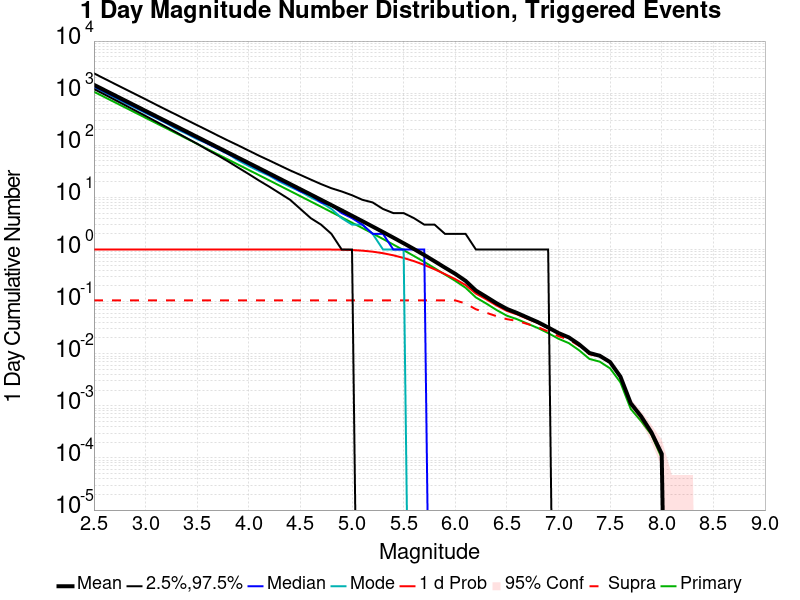

Data behind this chart, as committed beside it:
Mag, Mean, 2.5 %ile, 97.5 %ile, Median, Mode, 1 d Probability, 1 d Supra-Seis Prob, Primary Aftershocks Mean
2.5, 1447, 1203, 2403, 1349, 1315, 1.0, 0.1057, 1064
2.6, 1149, 950.0, 1906, 1072, 1035, 1.0, 0.1057, 845.4
2.7, 912.9, 750.0, 1515, 852.0, 822.0, 1.0, 0.1057, 671.5
2.8, 725.1, 591.0, 1206, 678.0, 651.0, 1.0, 0.1057, 533.4
2.9, 576, 465.0, 959.0, 539.0, 523.0, 1.0, 0.1057, 423.7
3.0, 457.5, 366.0, 763.0, 429.0, 416.0, 1.0, 0.1057, 336.5
3.1, 363.4, 287.0, 605.0, 341.0, 334.0, 1.0, 0.1057, 267.3
3.2, 288.6, 225.0, 481.0, 271.0, 266.0, 1.0, 0.1057, 212.3
3.3, 229.2, 176.0, 384.0, 215.0, 205.0, 1.0, 0.1057, 168.6
3.4, 182.1, 137.0, 305.0, 171.0, 166.0, 1.0, 0.1057, 133.9
3.5, 144.6, 107.0, 243.0, 136.0, 131.0, 1.0, 0.1057, 106.4
3.6, 114.8, 82.0, 194.0, 108.0, 108.0, 1.0, 0.1057, 84.47
3.7, 91.16, 64.0, 154.0, 86.0, 85.0, 1.0, 0.1057, 67.06
3.8, 72.37, 49.0, 123.0, 68.0, 68.0, 1.0, 0.1057, 53.24
3.9, 57.46, 37.0, 99.0, 54.0, 51.0, 1.0, 0.1057, 42.27
4.0, 45.63, 28.0, 79.0, 43.0, 40.0, 1.0, 0.1057, 33.57
4.1, 36.23, 21.0, 63.0, 34.0, 32.0, 1.0, 0.1057, 26.65
4.2, 28.74, 16.0, 51.0, 27.0, 26.0, 1.0, 0.1057, 21.14
4.3, 22.8, 12.0, 41.0, 21.0, 20.0, 1.0, 0.1057, 16.77
4.4, 18.08, 9.0, 33.0, 17.0, 16.0, 1.0, 0.1057, 13.3
4.5, 14.33, 6.0, 27.0, 13.0, 13.0, 1.0, 0.1057, 10.54
4.6, 11.36, 4.0, 22.0, 11.0, 10.0, 0.9999, 0.1057, 8.355
4.7, 8.998, 3.0, 18.0, 8.0, 8.0, 0.9994, 0.1057, 6.617
4.8, 7.12, 2.0, 15.0, 7.0, 6.0, 0.9976, 0.1057, 5.233
4.9, 5.629, 1.0, 13.0, 5.0, 4.0, 0.9913, 0.1057, 4.141
5.0, 4.444, 1.0, 11.0, 4.0, 3.0, 0.9775, 0.1057, 3.268
5.1, 3.504, 0.0, 9.0, 3.0, 3.0, 0.951, 0.1057, 2.579
5.2, 2.755, 0.0, 8.0, 2.0, 2.0, 0.9088, 0.1057, 2.026
5.3, 2.163, 0.0, 6.0, 2.0, 1.0, 0.8493, 0.1057, 1.591
5.4, 1.691, 0.0, 5.0, 1.0, 1.0, 0.774, 0.1057, 1.244
5.5, 1.318, 0.0, 5.0, 1.0, 1.0, 0.6886, 0.1057, 0.97
5.6, 1.021, 0.0, 4.0, 1.0, 0.0, 0.598, 0.1057, 0.751
5.7, 0.7834, 0.0, 3.0, 1.0, 0.0, 0.5062, 0.1057, 0.5771
5.8, 0.5949, 0.0, 3.0, 0.0, 0.0, 0.4167, 0.1057, 0.4386
5.9, 0.449, 0.0, 2.0, 0.0, 0.0, 0.3373, 0.1056, 0.3305
6.0, 0.3416, 0.0, 2.0, 0.0, 0.0, 0.2703, 0.1056, 0.2507
6.1, 0.2501, 0.0, 2.0, 0.0, 0.0, 0.208, 0.09212, 0.1844
6.2, 0.1631, 0.0, 1.0, 0.0, 0.0, 0.1426, 0.07127, 0.1202
6.3, 0.1235, 0.0, 1.0, 0.0, 0.0, 0.111, 0.06123, 0.09198
6.4, 0.09306, 0.0, 1.0, 0.0, 0.0, 0.08425, 0.05255, 0.06903
6.5, 0.07239, 0.0, 1.0, 0.0, 0.0, 0.06631, 0.04605, 0.05367
6.6, 0.06039, 0.0, 1.0, 0.0, 0.0, 0.05668, 0.04256, 0.04588
6.7, 0.04933, 0.0, 1.0, 0.0, 0.0, 0.04666, 0.03715, 0.03774
6.8, 0.04042, 0.0, 1.0, 0.0, 0.0, 0.03875, 0.0324, 0.03113
6.9, 0.03193, 0.0, 1.0, 0.0, 0.0, 0.03097, 0.02671, 0.02492
7.0, 0.02494, 0.0, 0.0, 0.0, 0.0, 0.02443, 0.02173, 0.01937
7.1, 0.02058, 0.0, 0.0, 0.0, 0.0, 0.02028, 0.01874, 0.01598
7.2, 0.01511, 0.0, 0.0, 0.0, 0.0, 0.01494, 0.01412, 0.01164
7.3, 0.01033, 0.0, 0.0, 0.0, 0.0, 0.01021, 0.00977, 0.00794
7.4, 0.00913, 0.0, 0.0, 0.0, 0.0, 0.00905, 0.00885, 0.00704
7.5, 0.00691, 0.0, 0.0, 0.0, 0.0, 0.00687, 0.00681, 0.00523
7.6, 0.00364, 0.0, 0.0, 0.0, 0.0, 0.00362, 0.00361, 0.00282
7.7, 0.00112, 0.0, 0.0, 0.0, 0.0, 0.00112, 0.00112, 8.7E-4
7.8, 6.3E-4, 0.0, 0.0, 0.0, 0.0, 6.3E-4, 6.3E-4, 5.1E-4
7.9, 3.1E-4, 0.0, 0.0, 0.0, 0.0, 3.1E-4, 3.1E-4, 2.8E-4
8.0, 1.2E-4, 0.0, 0.0, 0.0, 0.0, 1.2E-4, 1.2E-4, 1.0E-4
8.1, 0.0, 0.0, 0.0, 0.0, 0.0, 0.0, 0.0, 0.0
8.2, 0.0, 0.0, 0.0, 0.0, 0.0, 0.0, 0.0, 0.0
8.3, 0.0, 0.0, 0.0, 0.0, 0.0, 0.0, 0.0, 0.0
8.4, 0.0, 0.0, 0.0, 0.0, 0.0, 0.0, 0.0, 0.0
... 6 more rows
